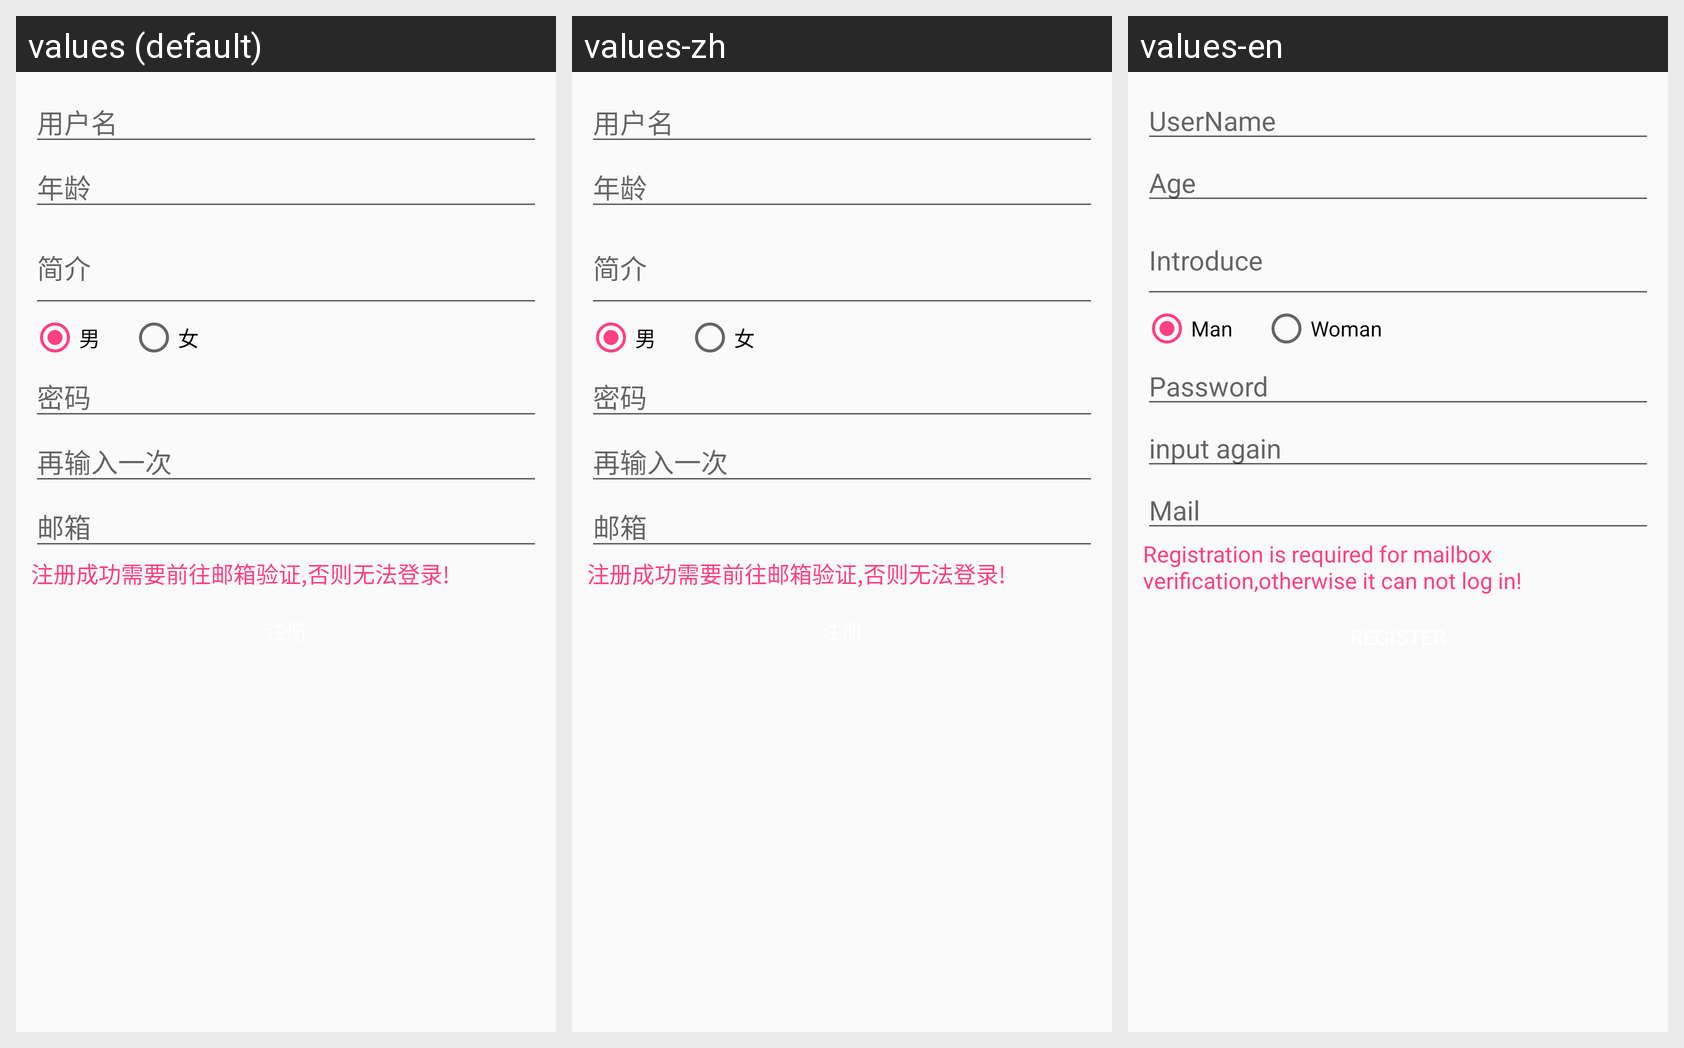

Translations of the strings shown on this Android screen, per locale in the grid:
Android screen res/layout/activity_register.xml rendered under 3 locales, left to right: values (default), values-zh, values-en. Device: Nexus 5 (rendered at 1080×1920; each locale shown at half size, 540×960, under a caption strip naming it); theme AppTheme.
Strings drawn on this screen, with the default value and each locale's value (text and hints the layout hard-codes, and strings that could not be matched under every locale, appear in the picture but are not listed):

username
  values: 用户名
  values-zh: 用户名
  values-en: UserName

age
  values: 年龄
  values-zh: 年龄
  values-en: Age

desc
  values: 简介
  values-zh: 简介
  values-en: Introduce

boy
  values: 男
  values-zh: 男
  values-en: Man

girl
  values: 女
  values-zh: 女
  values-en: Woman

password
  values: 密码
  values-zh: 密码
  values-en: Password

again
  values: 再输入一次
  values-zh: 再输入一次
  values-en: input again

email
  values: 邮箱
  values-zh: 邮箱
  values-en: Mail

emailtips
  values: 注册成功需要前往邮箱验证,否则无法登录!
  values-zh: 注册成功需要前往邮箱验证,否则无法登录!
  values-en: Registration is required for mailbox verification,otherwise it can not log in!
